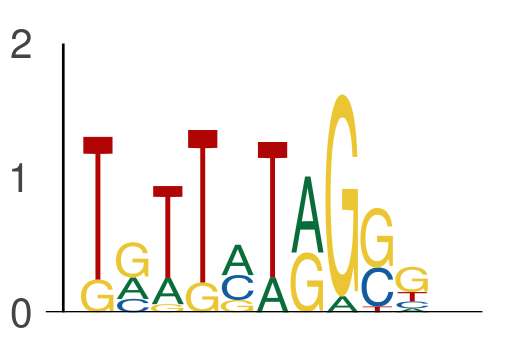

The table this chart was drawn from, first rows:
seq_index, start_position, end_position, is_reversed_complement
3219, 21, 26, 0
3219, 26, 31, 0
4887, 38, 43, 0
4887, 43, 48, 0
4583, 49, 54, 0
4583, 54, 59, 0
525, 32, 37, 0
525, 37, 42, 0
58, 49, 54, 0
58, 54, 59, 0
7606, 38, 43, 0
7606, 43, 48, 0
3043, 36, 41, 0
3043, 41, 46, 0
3586, 14, 19, 0
3586, 19, 24, 0
5584, 46, 51, 0
5584, 51, 56, 0
7292, 15, 20, 0
7292, 20, 25, 0
7314, 65, 70, 0
7314, 70, 75, 0
2302, 60, 65, 0
2302, 65, 70, 0
2747, 56, 61, 0
2747, 61, 66, 0
5320, 31, 36, 0
5320, 36, 41, 0
4756, 64, 69, 0
4756, 69, 74, 0
5118, 30, 35, 0
5118, 35, 40, 0
3191, 39, 44, 0
3191, 44, 49, 0
5290, 61, 66, 0
5290, 66, 71, 0
1559, 51, 56, 0
1559, 56, 61, 0
240, 20, 25, 0
240, 25, 30, 0
5910, 10, 15, 0
5910, 15, 20, 0
304, 57, 62, 0
304, 62, 67, 0
232, 28, 33, 0
232, 33, 38, 0
6989, 48, 53, 0
6989, 53, 58, 0
5789, 10, 15, 0
5789, 15, 20, 0
4512, 29, 34, 0
4512, 34, 39, 0
4017, 20, 25, 0
4017, 25, 30, 0
2475, 12, 17, 0
2475, 17, 22, 0
3970, 31, 36, 0
3970, 36, 41, 0
3736, 47, 52, 0
3736, 52, 57, 0
... 806 more rows
